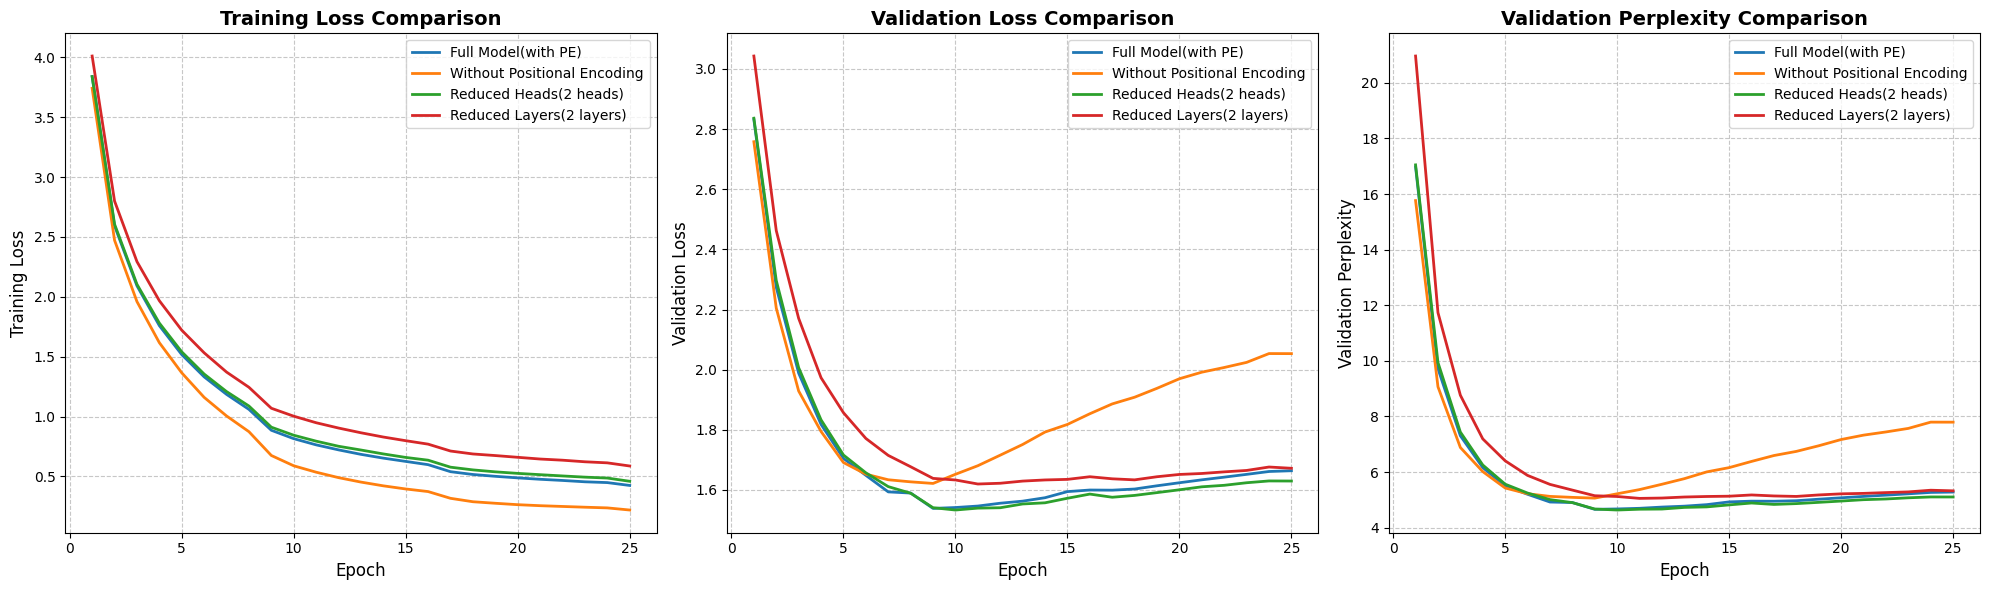

Write the Python code that produced this figure.
import matplotlib.pyplot as plt
import numpy as np

# ===================== 配置与数据准备 =====================
# 解决中文显示问题
plt.rcParams['font.sans-serif'] = ['SimHei', 'WenQuanYi Micro Hei', 'Heiti TC']
plt.rcParams['axes.unicode_minus'] = False  # 解决负号显示问题

# 实验名称与配色
experiments = [
    "Full Model(with PE)",
    "Without Positional Encoding",
    "Reduced Heads(2 heads)",
    "Reduced Layers(2 layers)"
]
colors = ['#1f77b4', '#ff7f0e', '#2ca02c', '#d62728']  # 蓝、橙、绿、红
epochs = np.arange(1, 26)  # 25个epoch


# 各实验的训练损失、验证损失、验证困惑度数据
# Full Model (with PE)
full_train_loss = [3.8383, 2.5920, 2.0916, 1.7588, 1.5170, 1.3312, 1.1850, 1.0595, 0.8851, 0.8150,
                   0.7634, 0.7215, 0.6841, 0.6525, 0.6251, 0.5980, 0.5393, 0.5160, 0.5007, 0.4876,
                   0.4759, 0.4661, 0.4549, 0.4483, 0.4244]
full_val_loss = [2.8320, 2.2739, 1.9885, 1.8180, 1.7049, 1.6486, 1.5936, 1.5897, 1.5387, 1.5416,
                 1.5465, 1.5559, 1.5628, 1.5742, 1.5945, 1.5998, 1.5993, 1.6031, 1.6139, 1.6240,
                 1.6337, 1.6426, 1.6519, 1.6614, 1.6639]
full_val_ppl = [16.9800, 9.7174, 7.3043, 6.1598, 5.5008, 5.1997, 4.9212, 4.9023, 4.6587, 4.6722,
                4.6951, 4.7392, 4.7722, 4.8267, 4.9258, 4.9519, 4.9497, 4.9684, 5.0224, 5.0734,
                5.1230, 5.1687, 5.2170, 5.2669, 5.2799]

# Without Positional Encoding
wpe_train_loss = [3.7406, 2.4717, 1.9598, 1.6165, 1.3648, 1.1600, 1.0048, 0.8733, 0.6746, 0.5885,
                  0.5351, 0.4896, 0.4525, 0.4212, 0.3950, 0.3733, 0.3169, 0.2884, 0.2756, 0.2638,
                  0.2554, 0.2490, 0.2427, 0.2370, 0.2192]
wpe_val_loss = [2.7578, 2.2046, 1.9290, 1.7944, 1.6912, 1.6525, 1.6339, 1.6270, 1.6217, 1.6521,
                1.6806, 1.7157, 1.7512, 1.7926, 1.8179, 1.8534, 1.8861, 1.9084, 1.9380, 1.9698,
                1.9916, 2.0072, 2.0242, 2.0535, 2.0533]
wpe_val_ppl = [15.7650, 9.0665, 6.8828, 6.0156, 5.4258, 5.2199, 5.1237, 5.0888, 5.0615, 5.2180,
               5.3687, 5.5606, 5.7615, 6.0051, 6.1586, 6.3817, 6.5936, 6.7426, 6.9450, 7.1695,
               7.3274, 7.4422, 7.5697, 7.7952, 7.7938]

# Reduced Heads (2 heads)
rh_train_loss = [3.8391, 2.6062, 2.1043, 1.7801, 1.5400, 1.3546, 1.2084, 1.0876, 0.9109, 0.8437,
                 0.7943, 0.7516, 0.7203, 0.6876, 0.6583, 0.6353, 0.5769, 0.5543, 0.5380, 0.5252,
                 0.5144, 0.5038, 0.4937, 0.4862, 0.4591]
rh_val_loss = [2.8361, 2.2966, 2.0066, 1.8331, 1.7162, 1.6571, 1.6111, 1.5892, 1.5410, 1.5333,
               1.5396, 1.5409, 1.5534, 1.5573, 1.5724, 1.5863, 1.5758, 1.5819, 1.5912, 1.6006,
               1.6105, 1.6155, 1.6240, 1.6300, 1.6297]
rh_val_ppl = [17.0494, 9.9401, 7.4378, 6.2533, 5.5636, 5.2443, 5.0083, 4.9000, 4.6693, 4.6335,
              4.6625, 4.6687, 4.7274, 4.7461, 4.8182, 4.8858, 4.8347, 4.8641, 4.9094, 4.9561,
              5.0053, 5.0306, 5.0733, 5.1037, 5.1025]

# Reduced Layers (2 layers)
rl_train_loss = [4.0102, 2.7991, 2.2936, 1.9669, 1.7208, 1.5320, 1.3712, 1.2441, 1.0690, 1.0027,
                 0.9481, 0.9038, 0.8643, 0.8287, 0.7981, 0.7693, 0.7118, 0.6873, 0.6740, 0.6594,
                 0.6450, 0.6353, 0.6220, 0.6131, 0.5868]
rl_val_loss = [3.0428, 2.4624, 2.1705, 1.9731, 1.8569, 1.7713, 1.7149, 1.6772, 1.6385, 1.6332,
               1.6198, 1.6223, 1.6295, 1.6333, 1.6352, 1.6440, 1.6371, 1.6336, 1.6440, 1.6516,
               1.6548, 1.6602, 1.6649, 1.6763, 1.6721]
rl_val_ppl = [20.9649, 11.7333, 8.7628, 7.1927, 6.4036, 5.8785, 5.5560, 5.3505, 5.1472, 5.1202,
              5.0521, 5.0645, 5.1014, 5.1206, 5.1307, 5.1758, 5.1400, 5.1225, 5.1761, 5.2155,
              5.2321, 5.2606, 5.2854, 5.3459, 5.3236]


# 整理成列表以便循环绘制
train_loss_data = [full_train_loss, wpe_train_loss, rh_train_loss, rl_train_loss]
val_loss_data = [full_val_loss, wpe_val_loss, rh_val_loss, rl_val_loss]
val_ppl_data = [full_val_ppl, wpe_val_ppl, rh_val_ppl, rl_val_ppl]


# ===================== 绘制子图 =====================
fig, (ax1, ax2, ax3) = plt.subplots(1, 3, figsize=(20, 6))

# 子图1：训练损失对比
for i, data in enumerate(train_loss_data):
    ax1.plot(epochs, data, label=experiments[i], color=colors[i], linewidth=2)
ax1.set_title('Training Loss Comparison', fontsize=14, fontweight='bold')
ax1.set_xlabel('Epoch', fontsize=12)
ax1.set_ylabel('Training Loss', fontsize=12)
ax1.grid(True, linestyle='--', alpha=0.7)
ax1.legend()

# 子图2：验证损失对比
for i, data in enumerate(val_loss_data):
    ax2.plot(epochs, data, label=experiments[i], color=colors[i], linewidth=2)
ax2.set_title('Validation Loss Comparison', fontsize=14, fontweight='bold')
ax2.set_xlabel('Epoch', fontsize=12)
ax2.set_ylabel('Validation Loss', fontsize=12)
ax2.grid(True, linestyle='--', alpha=0.7)
ax2.legend()

# 子图3：验证困惑度对比
for i, data in enumerate(val_ppl_data):
    ax3.plot(epochs, data, label=experiments[i], color=colors[i], linewidth=2)
ax3.set_title('Validation Perplexity Comparison', fontsize=14, fontweight='bold')
ax3.set_xlabel('Epoch', fontsize=12)
ax3.set_ylabel('Validation Perplexity', fontsize=12)
ax3.grid(True, linestyle='--', alpha=0.7)
ax3.legend()

# 调整布局并保存
plt.tight_layout()
plt.savefig('ablation_experiment_comparison.png', dpi=300, bbox_inches='tight')
plt.show()